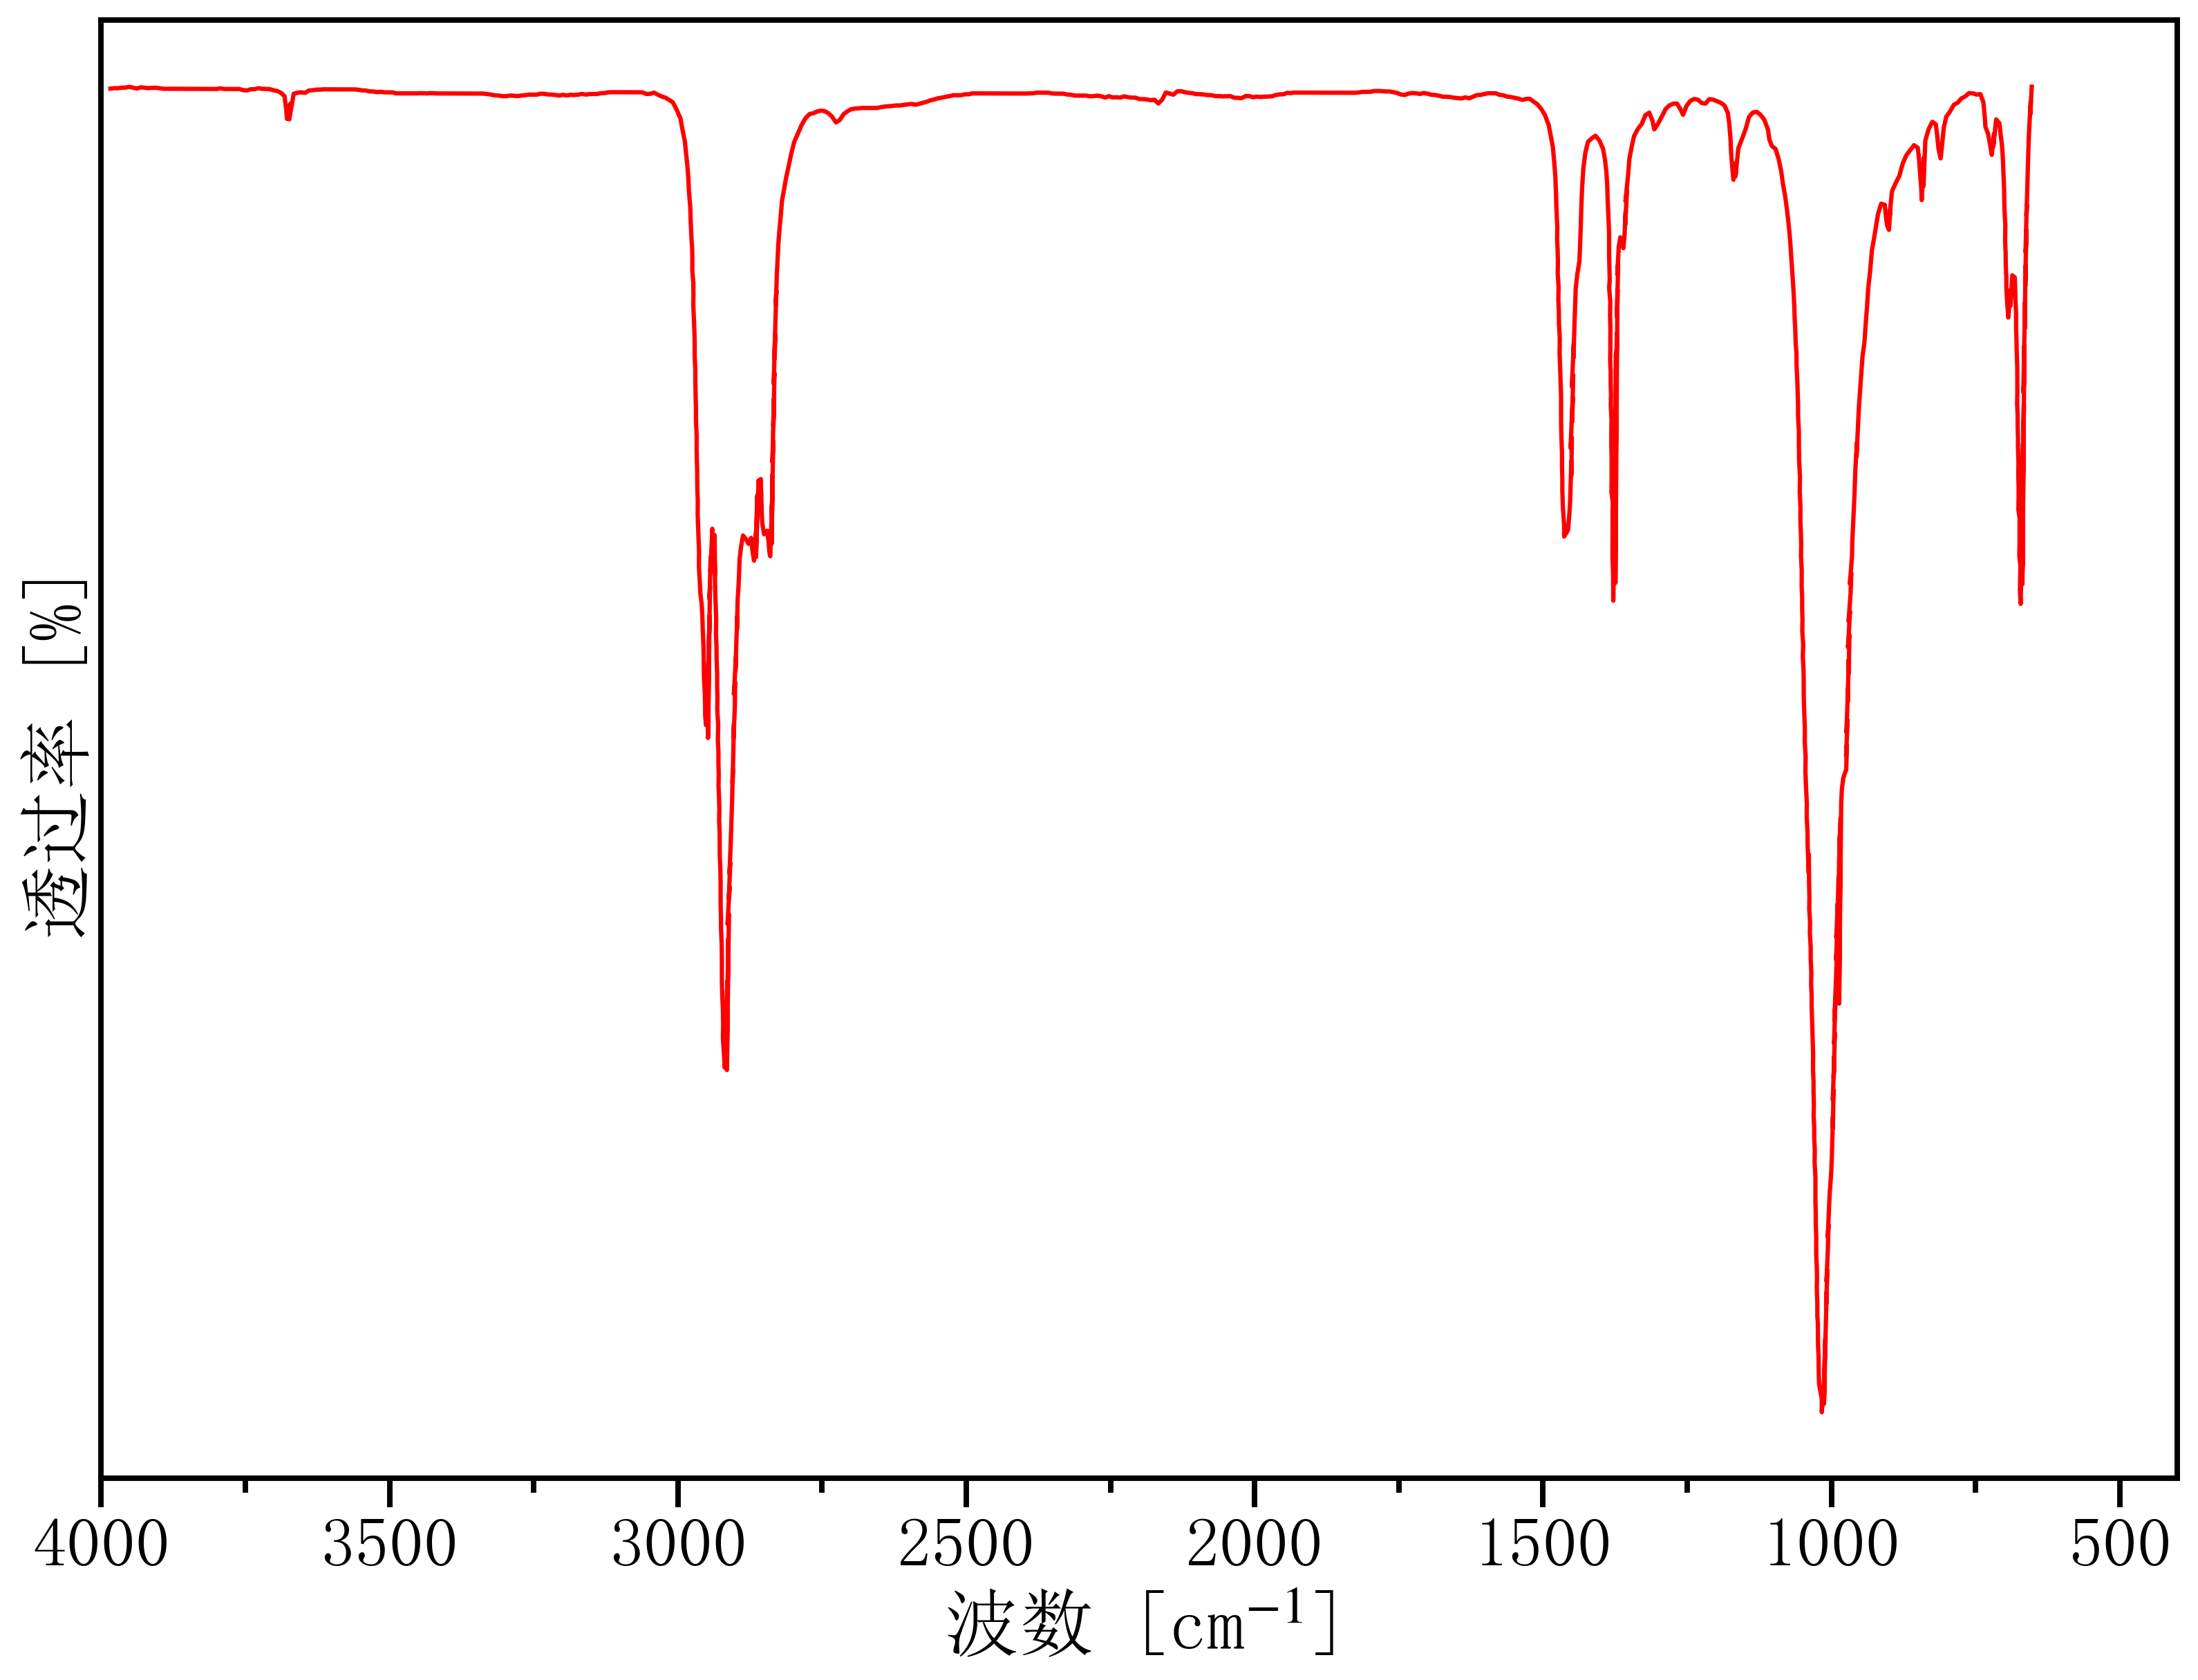

Data behind this chart, as committed beside it:
3990.363239380706, 97.77388785835386
3984, 97.77
3977, 97.81
3971, 97.8
3964, 97.84
3957, 97.85
3951, 97.9
3944, 97.83
3938, 97.78
3931, 97.87
3925, 97.83
3918, 97.81
3911, 97.83
3905, 97.83
3898, 97.79
3892, 97.76
3885, 97.76
3879, 97.76
3872, 97.76
3865, 97.76
3859, 97.76
3852, 97.75
3846, 97.75
3839, 97.75
3833, 97.75
3826, 97.75
3819, 97.75
3813, 97.75
3806, 97.75
3800, 97.75
3793, 97.79
3787, 97.75
3780, 97.74
3773, 97.74
3767, 97.74
3760, 97.74
3754, 97.66
3747, 97.64
3741, 97.73
3734, 97.73
3727, 97.8
3721, 97.76
3714, 97.75
3708, 97.73
3701, 97.66
3695, 97.6
3688, 97.46
3682, 97.22
3679, 96.28
3678, 95.6
3672, 96.69
3674, 95.56
3666, 97.4
3659, 97.48
3653, 97.5
3646, 97.47
3640, 97.64
3633, 97.66
3627, 97.7
3620, 97.7
3613, 97.72
... 994 more rows
